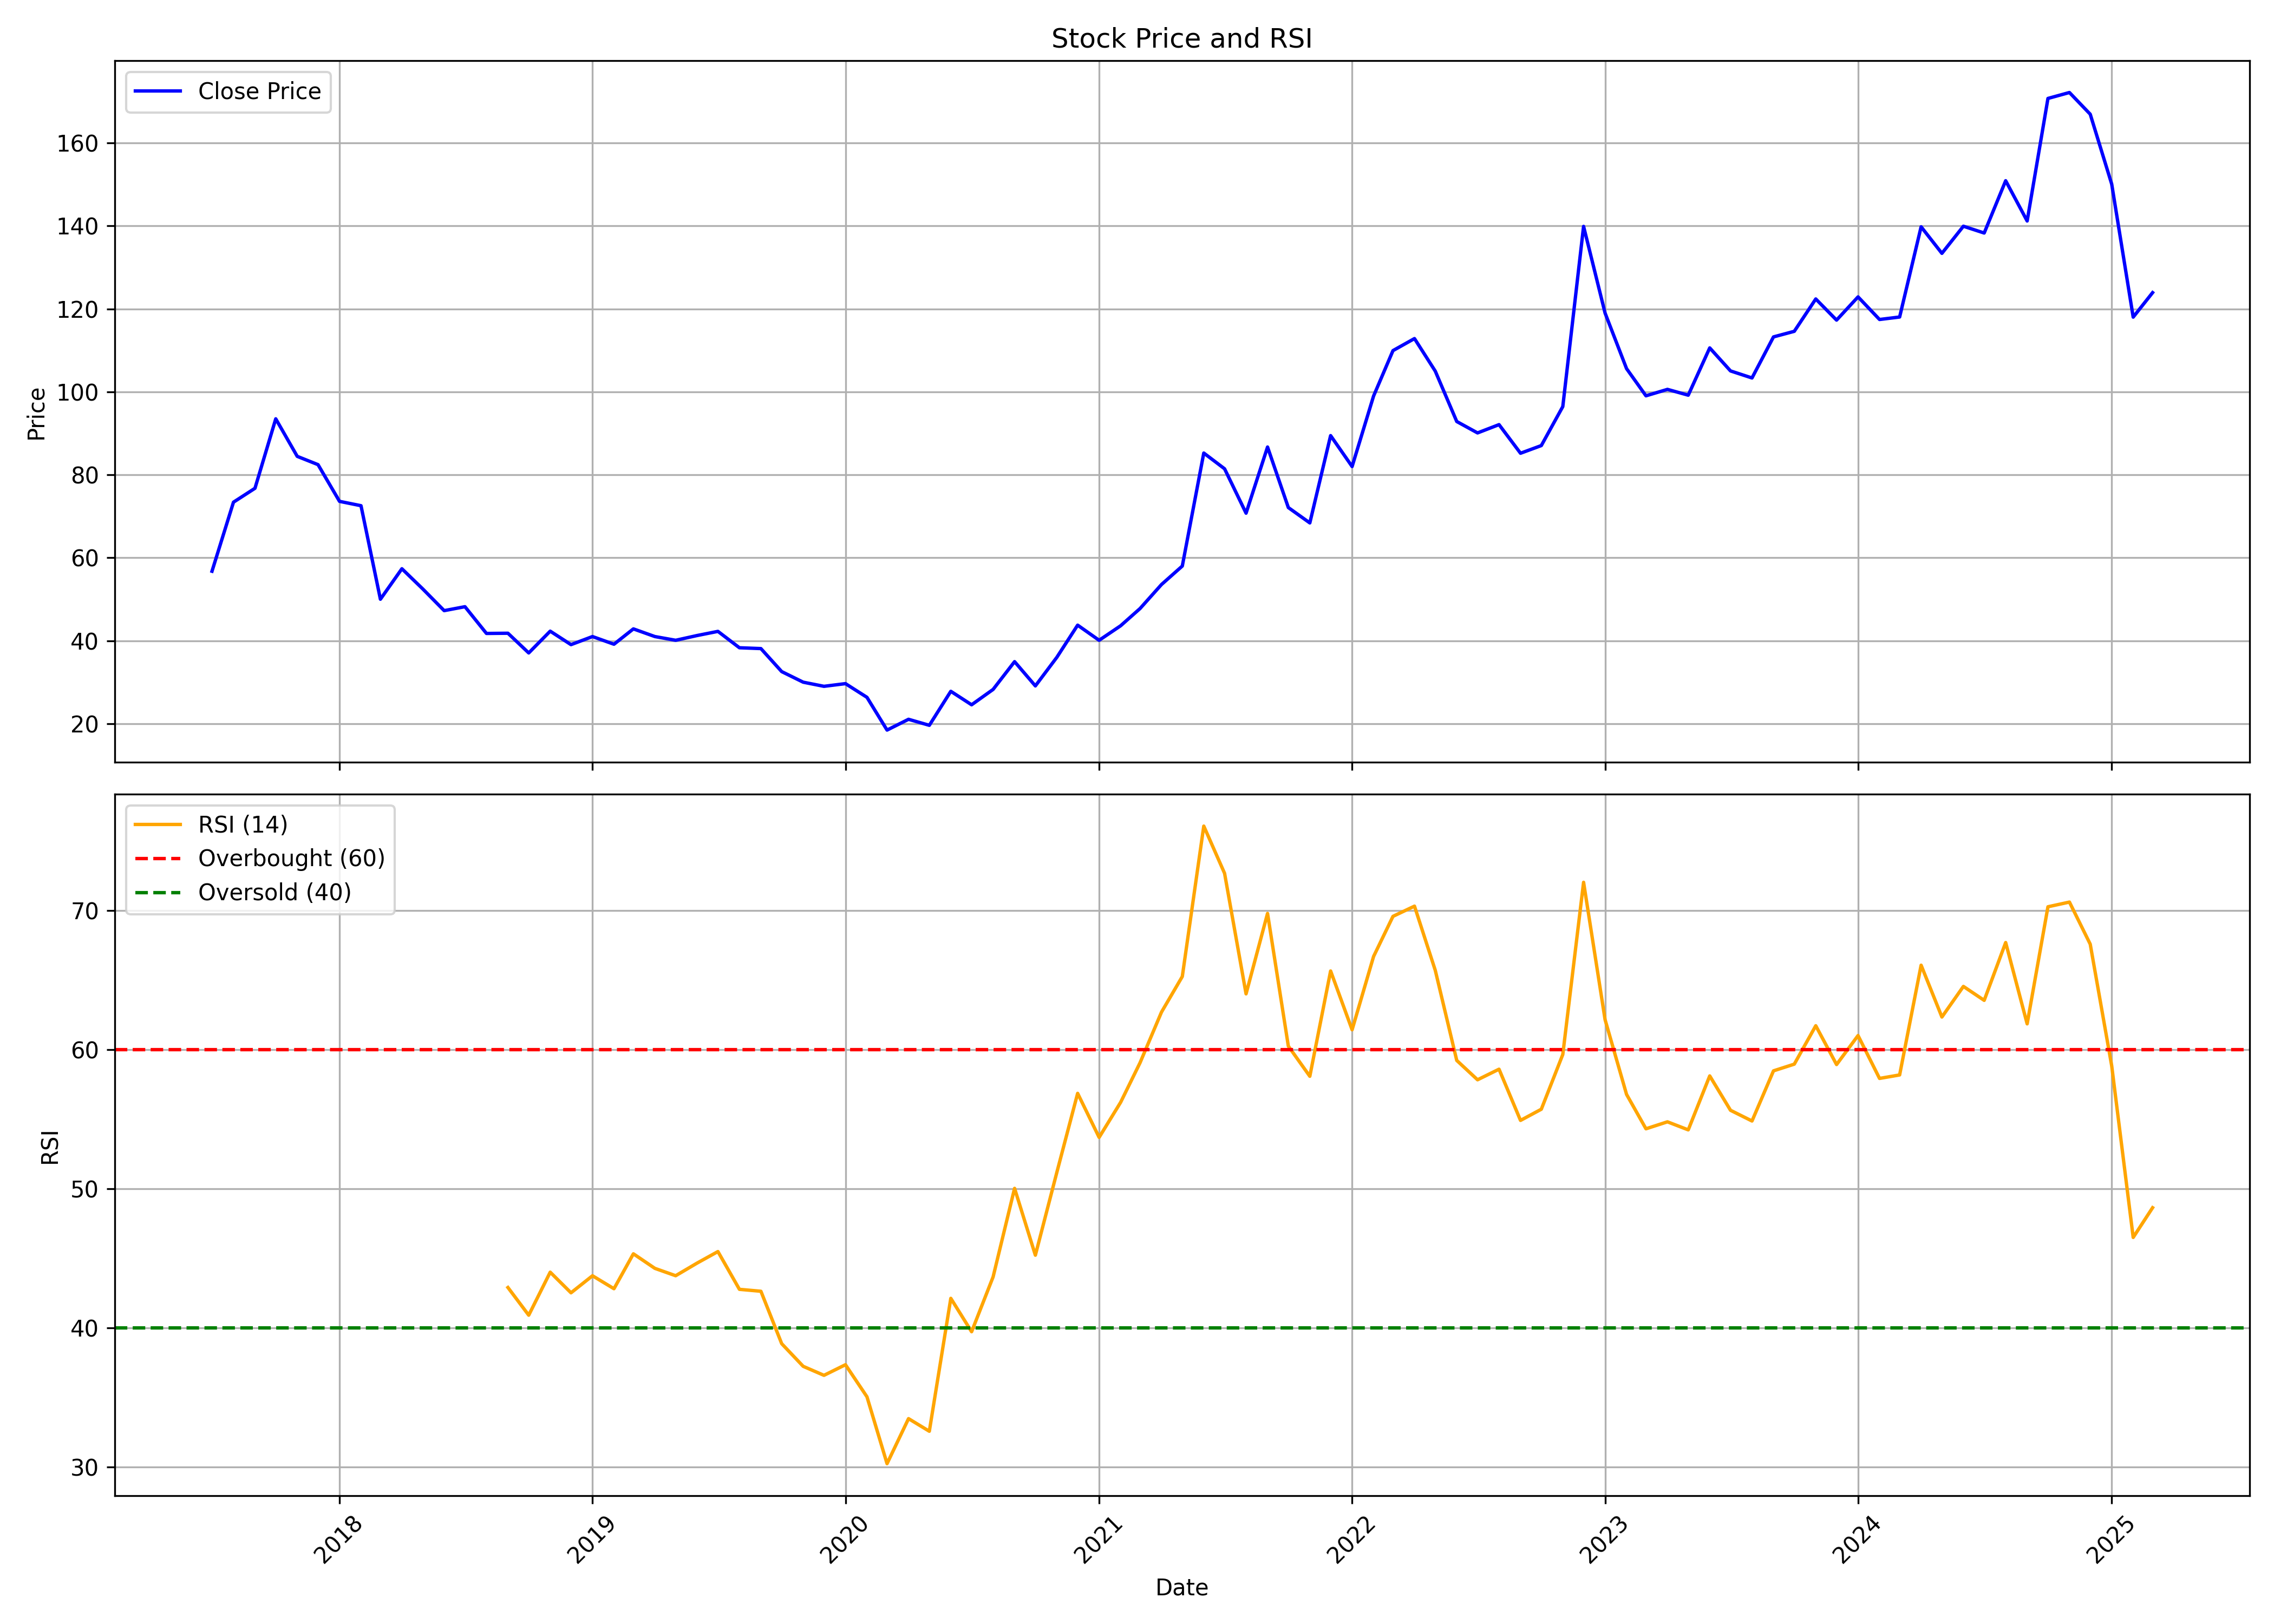

Source data for this figure (header and first rows):
, date, symbol, open, high, low, close, volume, rsi
0, 2017-07-01, PALASHSECU, 55.0, 56.75, 51.35, 56.75, 51871, 
1, 2017-08-01, PALASHSECU, 54.3, 74.75, 53.95, 73.4, 721141, 
2, 2017-09-01, PALASHSECU, 71.6, 88.0, 70.05, 76.75, 442139, 
3, 2017-10-01, PALASHSECU, 76.75, 94.55, 69.5, 93.5, 324986, 
4, 2017-11-01, PALASHSECU, 98.15, 102.9, 80.85, 84.45, 177462, 
5, 2017-12-01, PALASHSECU, 88.2, 93.75, 77.9, 82.45, 186797, 
6, 2018-01-01, PALASHSECU, 84.5, 91.9, 72.5, 73.6, 122865, 
7, 2018-02-01, PALASHSECU, 73.4, 78.0, 67.75, 72.55, 82755, 
8, 2018-03-01, PALASHSECU, 72.05, 74.25, 48.3, 50.0, 141680, 
9, 2018-04-01, PALASHSECU, 52.2, 62.2, 52.2, 57.35, 36194, 
10, 2018-05-01, PALASHSECU, 57.35, 60.2, 50.0, 52.5, 51442, 
11, 2018-06-01, PALASHSECU, 50.2, 54.9, 41.1, 47.25, 23591, 
12, 2018-07-01, PALASHSECU, 47.0, 53.9, 41.15, 48.2, 73402, 
13, 2018-08-01, PALASHSECU, 45.1, 53.0, 40.0, 41.75, 88568, 
14, 2018-09-01, PALASHSECU, 41.75, 52.8, 38.5, 41.8, 59886, 42.89
15, 2018-10-01, PALASHSECU, 40.9, 44.0, 35.55, 37.05, 16238, 40.9
16, 2018-11-01, PALASHSECU, 38.9, 46.3, 35.4, 42.3, 51735, 43.99
17, 2018-12-01, PALASHSECU, 40.25, 46.8, 38.35, 39.05, 18796, 42.51
18, 2019-01-01, PALASHSECU, 39.05, 44.0, 36.95, 41.0, 9608, 43.74
19, 2019-02-01, PALASHSECU, 41.45, 41.75, 30.65, 39.15, 40753, 42.8
20, 2019-03-01, PALASHSECU, 40.9, 43.7, 37.15, 42.85, 102289, 45.31
21, 2019-04-01, PALASHSECU, 43.0, 43.0, 37.0, 41.0, 61636, 44.27
22, 2019-05-01, PALASHSECU, 41.0, 45.0, 37.5, 40.1, 27888, 43.74
23, 2019-06-01, PALASHSECU, 40.0, 47.6, 37.55, 41.25, 65889, 44.65
24, 2019-07-01, PALASHSECU, 38.3, 46.2, 34.0, 42.25, 66392, 45.48
25, 2019-08-01, PALASHSECU, 40.1, 43.95, 33.55, 38.3, 30673, 42.76
26, 2019-09-01, PALASHSECU, 38.3, 45.0, 34.3, 38.1, 54898, 42.62
27, 2019-10-01, PALASHSECU, 37.05, 39.95, 28.85, 32.55, 56585, 38.85
28, 2019-11-01, PALASHSECU, 32.6, 35.75, 24.1, 30.0, 110585, 37.23
29, 2019-12-01, PALASHSECU, 27.3, 33.3, 24.3, 29.0, 111516, 36.58
30, 2020-01-01, PALASHSECU, 32.0, 39.9, 25.05, 29.65, 59604, 37.34
31, 2020-02-01, PALASHSECU, 28.2, 31.35, 24.5, 26.35, 14981, 35.04
32, 2020-03-01, PALASHSECU, 26.35, 27.65, 17.7, 18.45, 261021, 30.23
33, 2020-04-01, PALASHSECU, 18.05, 22.8, 17.1, 21.05, 86213, 33.46
34, 2020-05-01, PALASHSECU, 21.05, 21.05, 18.05, 19.6, 77452, 32.56
35, 2020-06-01, PALASHSECU, 19.6, 29.55, 19.4, 27.8, 69252, 42.11
36, 2020-07-01, PALASHSECU, 26.75, 28.85, 23.55, 24.55, 25078, 39.71
37, 2020-08-01, PALASHSECU, 24.55, 31.3, 24.05, 28.25, 59054, 43.65
38, 2020-09-01, PALASHSECU, 28.55, 35.85, 28.35, 34.95, 54385, 50.02
39, 2020-10-01, PALASHSECU, 35.35, 35.35, 29.0, 29.1, 18792, 45.21
40, 2020-11-01, PALASHSECU, 29.0, 38.45, 27.1, 36.0, 61696, 51.17
41, 2020-12-01, PALASHSECU, 36.9, 46.2, 34.5, 43.75, 203205, 56.85
42, 2021-01-01, PALASHSECU, 42.5, 46.45, 39.8, 40.1, 30719, 53.68
43, 2021-02-01, PALASHSECU, 39.05, 49.45, 38.65, 43.6, 236011, 56.2
44, 2021-03-01, PALASHSECU, 44.0, 61.8, 42.8, 47.75, 327051, 59.05
45, 2021-04-01, PALASHSECU, 45.8, 54.25, 45.8, 53.55, 90402, 62.69
46, 2021-05-01, PALASHSECU, 54.95, 66.85, 53.6, 58.0, 279593, 65.25
47, 2021-06-01, PALASHSECU, 59.4, 93.5, 57.75, 85.25, 320156, 76.06
48, 2021-07-01, PALASHSECU, 81.15, 87.9, 71.3, 81.45, 91629, 72.67
49, 2021-08-01, PALASHSECU, 82.85, 82.85, 57.3, 70.75, 376503, 64
50, 2021-09-01, PALASHSECU, 71.85, 90.65, 67.2, 86.7, 388642, 69.79
51, 2021-10-01, PALASHSECU, 86.7, 94.95, 67.3, 72.1, 203020, 60.24
52, 2021-11-01, PALASHSECU, 72.1, 88.9, 66.2, 68.4, 604240, 58.08
53, 2021-12-01, PALASHSECU, 71.0, 98.0, 66.1, 89.45, 333906, 65.65
54, 2022-01-01, PALASHSECU, 89.0, 91.8, 79.0, 82.0, 74773, 61.42
55, 2022-02-01, PALASHSECU, 78.55, 99.25, 76.1, 99.0, 202467, 66.69
56, 2022-03-01, PALASHSECU, 99.0, 117.4, 91.25, 109.9, 171060, 69.58
57, 2022-04-01, PALASHSECU, 105.5, 125.0, 105.5, 112.8, 96239, 70.31
58, 2022-05-01, PALASHSECU, 112.8, 115.9, 93.15, 105.0, 40918, 65.69
59, 2022-06-01, PALASHSECU, 105.0, 113.9, 90.15, 92.85, 32361, 59.22
... 33 more rows
